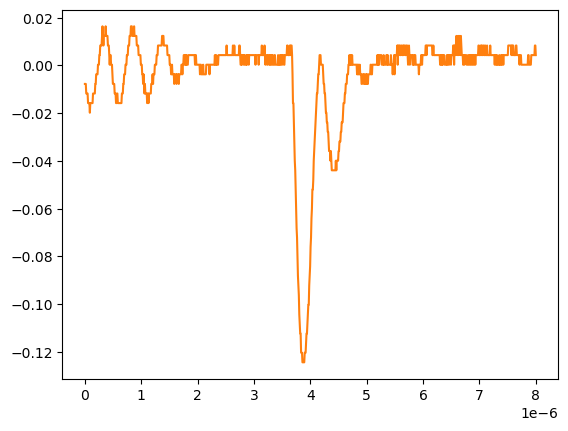

The table this chart was drawn from, first rows:
# KEYSIGHT TECHNOLOGIES, MSO-X 3024T, MY58262555, 07.30.2019051434
# time, 1
# 2024-09-12 15:47:11.157294
0.000000000000000000e+00, -7.778900000000000051e-03
8.008008008008007187e-09, -7.778900000000000051e-03
1.601601601601601437e-08, -7.778900000000000051e-03
2.402402402402402322e-08, -1.179900000000000046e-02
3.203203203203202875e-08, -1.179900000000000046e-02
4.004004004004003428e-08, -1.179900000000000046e-02
4.804804804804804643e-08, -1.179900000000000046e-02
5.605605605605605196e-08, -1.581909999999999913e-02
6.406406406406405750e-08, -1.581909999999999913e-02
7.207207207207206965e-08, -1.581909999999999913e-02
8.008008008008006856e-08, -1.581909999999999913e-02
8.808808808808808071e-08, -1.983920000000000128e-02
9.609609609609609286e-08, -1.581909999999999913e-02
1.041041041041040918e-07, -1.581909999999999913e-02
1.121121121121121039e-07, -1.581909999999999913e-02
1.201201201201201028e-07, -1.581909999999999913e-02
1.281281281281281150e-07, -1.581909999999999913e-02
1.361361361361361271e-07, -1.581909999999999913e-02
1.441441441441441393e-07, -1.179900000000000046e-02
1.521521521521521250e-07, -1.179900000000000046e-02
1.601601601601601371e-07, -1.179900000000000046e-02
1.681681681681681493e-07, -1.179900000000000046e-02
1.761761761761761614e-07, -1.179900000000000046e-02
1.841841841841841736e-07, -7.778900000000000051e-03
1.921921921921921857e-07, -7.778900000000000051e-03
2.002002002002001714e-07, -3.758800000000000075e-03
2.082082082082081836e-07, -3.758800000000000075e-03
2.162162162162161957e-07, -3.758800000000000075e-03
2.242242242242242079e-07, -3.758800000000000075e-03
2.322322322322322200e-07, 2.613070000000000106e-04
2.402402402402402057e-07, 2.613070000000000106e-04
2.482482482482482178e-07, 2.613070000000000106e-04
2.562562562562562300e-07, 4.281410000000000250e-03
2.642642642642642421e-07, 4.281410000000000250e-03
2.722722722722722543e-07, 8.301499999999999851e-03
2.802802802802802664e-07, 8.301499999999999851e-03
2.882882882882882786e-07, 8.301499999999999851e-03
2.962962962962962907e-07, 8.301499999999999851e-03
3.043043043043042499e-07, 1.232160000000000026e-02
3.123123123123122621e-07, 1.634170000000000067e-02
3.203203203203202742e-07, 1.232160000000000026e-02
3.283283283283282864e-07, 8.301499999999999851e-03
3.363363363363362985e-07, 1.232160000000000026e-02
3.443443443443443107e-07, 1.232160000000000026e-02
3.523523523523523228e-07, 1.232160000000000026e-02
3.603603603603603350e-07, 1.232160000000000026e-02
3.683683683683683471e-07, 1.634170000000000067e-02
3.763763763763763593e-07, 1.232160000000000026e-02
3.843843843843843714e-07, 1.232160000000000026e-02
3.923923923923923307e-07, 1.232160000000000026e-02
4.004004004004003428e-07, 1.232160000000000026e-02
4.084084084084083550e-07, 8.301499999999999851e-03
4.164164164164163671e-07, 8.301499999999999851e-03
4.244244244244243793e-07, 8.301499999999999851e-03
4.324324324324323914e-07, 4.281410000000000250e-03
4.404404404404404036e-07, 2.613070000000000106e-04
4.484484484484484157e-07, 4.281410000000000250e-03
4.564564564564564279e-07, 4.281410000000000250e-03
... 942 more rows
